Labelled photos from "skindata-2", an image-classification folder in Deepchavan1/skin-cancer. The possible labels are: akiec, bcc, bkl, mel, vasc.

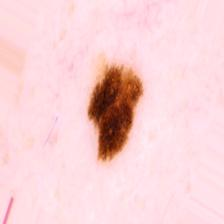
Label: mel

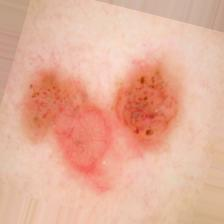
Label: bcc

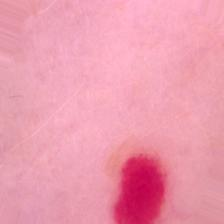
Label: vasc

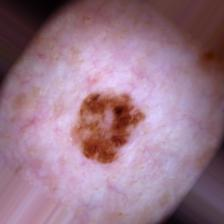
Label: bkl

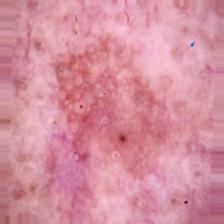
Label: akiec

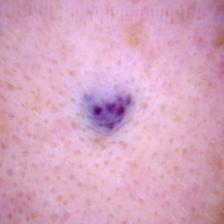
Label: vasc
